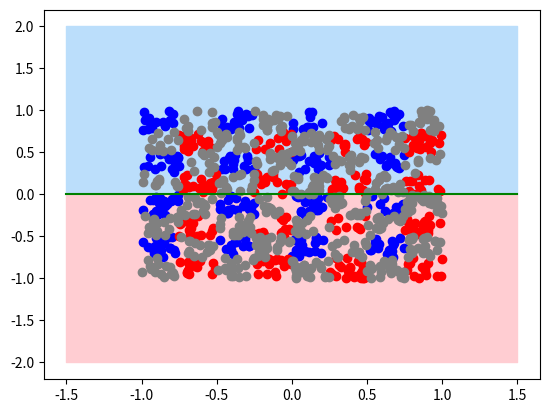

Write Python code to recreate this figure.
# Linear Model x3 : KO
# MLP (2, ?, ?, 3): OK

import matplotlib.pyplot as plt
import numpy as np


#recupérer les poids
w1 = 0		#biais
w2 = 0

#datas des points a tester
X = np.random.random((1000, 2)) * 2.0 - 1.0
Y = np.array([[1, 0, 0] if abs(p[0] % 0.5) <= 0.25 and abs(p[1] % 0.5) > 0.25 else [0, 1, 0] if abs(p[0] % 0.5) > 0.25 and abs(p[1] % 0.5) <= 0.25 else [0, 0, 1] for p in X])

#droite à tracer
x = np.linspace(-1.5, 1.5, 100)
y = 1 * w1 + x * w2

#affichage
plt.fill_between(x, 2, y, color="#bbdefb")
plt.fill_between(x, -2, y, color="#ffcdd2")
plt.scatter(np.array(list(map(lambda elt : elt[1], filter(lambda c: Y[c[0]][0] == 1, enumerate(X)))))[:,0], np.array(list(map(lambda elt : elt[1], filter(lambda c: Y[c[0]][0] == 1, enumerate(X)))))[:,1], color='blue')
plt.scatter(np.array(list(map(lambda elt : elt[1], filter(lambda c: Y[c[0]][1] == 1, enumerate(X)))))[:,0], np.array(list(map(lambda elt : elt[1], filter(lambda c: Y[c[0]][1] == 1, enumerate(X)))))[:,1], color='red')
plt.scatter(np.array(list(map(lambda elt : elt[1], filter(lambda c: Y[c[0]][2] == 1, enumerate(X)))))[:,0], np.array(list(map(lambda elt : elt[1], filter(lambda c: Y[c[0]][2] == 1, enumerate(X)))))[:,1], color='grey')
plt.plot(x,y, color="green")
plt.show()
plt.clf()
